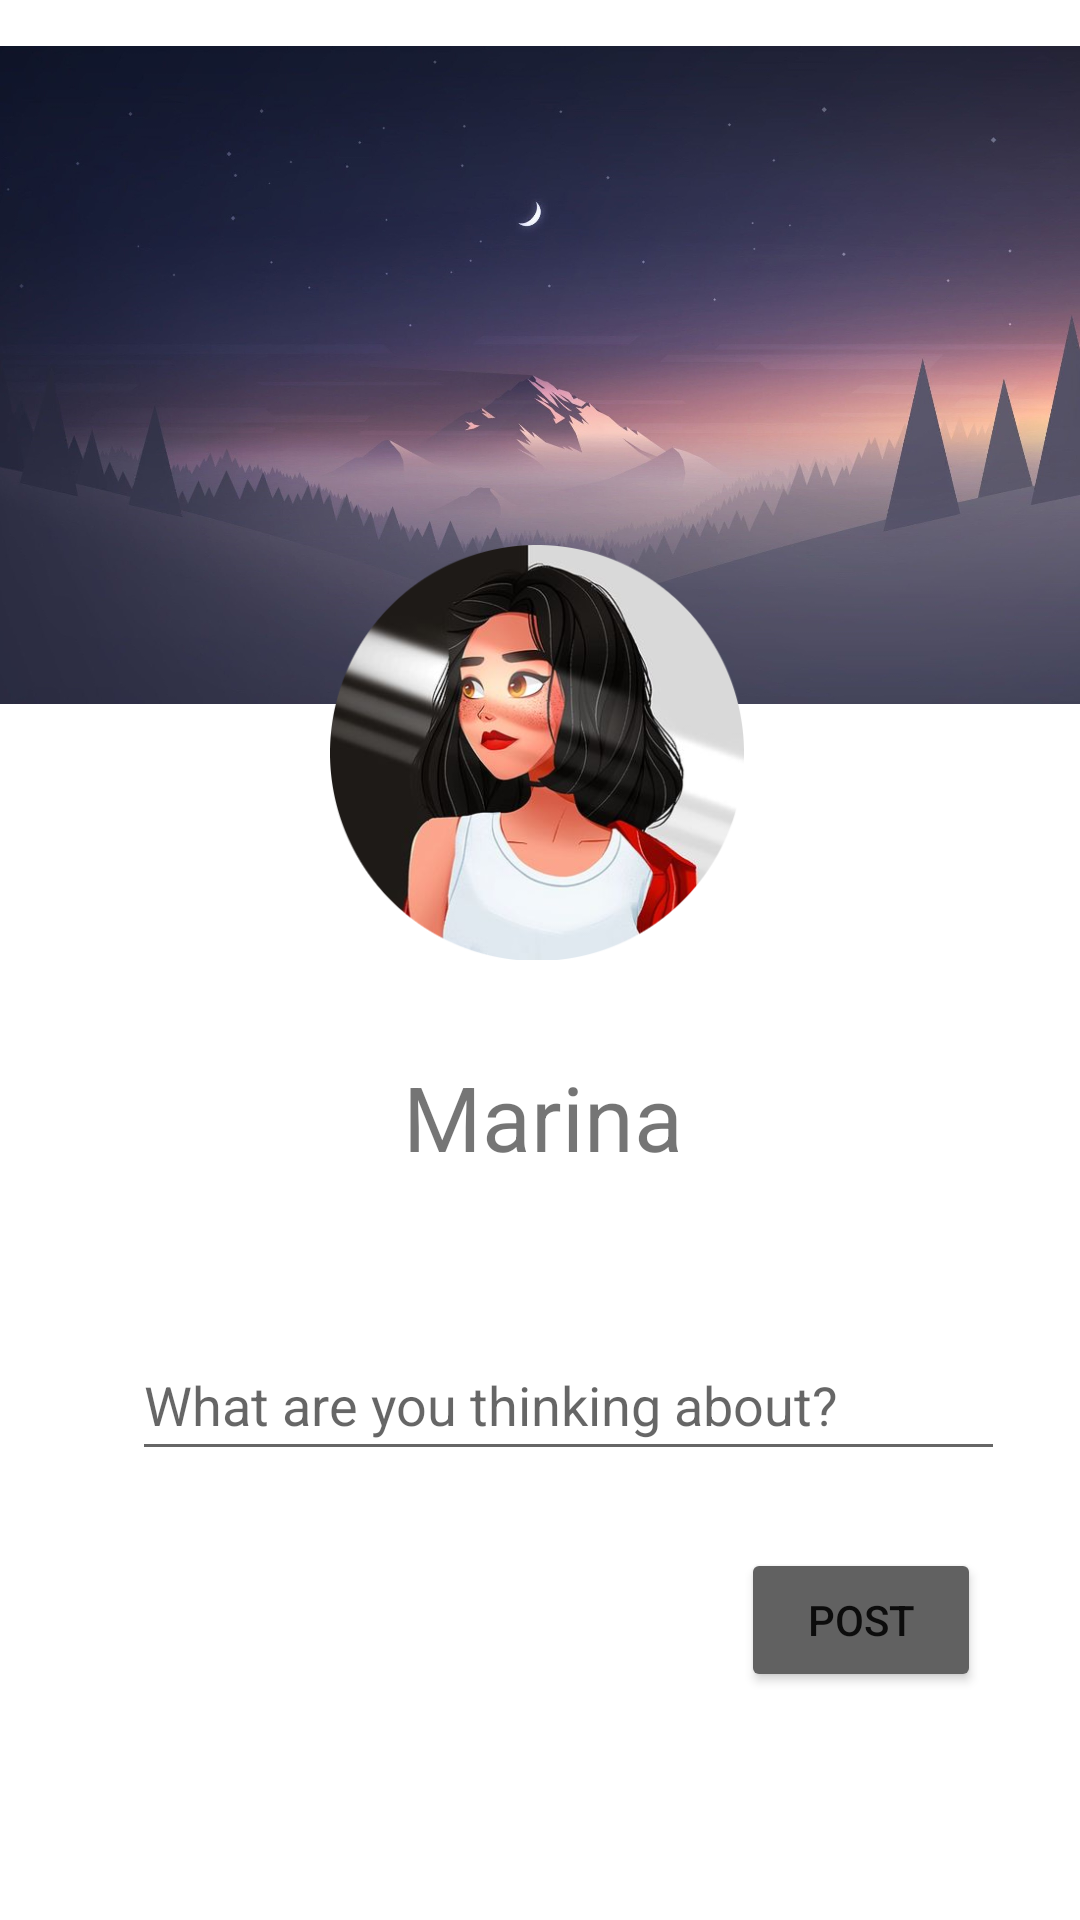

Write the Android layout XML for this screen, with the resource values it uses.
<!-- AndroidManifest.xml: application theme Theme.Laboratory1 -->
<!-- res/layout/activity_third.xml -->
<?xml version="1.0" encoding="utf-8"?>
<RelativeLayout
    xmlns:android="http://schemas.android.com/apk/res/android"
    xmlns:app="http://schemas.android.com/apk/res-auto"
    xmlns:tools="http://schemas.android.com/tools"
    android:layout_width="match_parent"
    android:layout_height="match_parent"
    tools:context=".ThirdActivity">

    <ImageView
        android:id="@+id/imageView"
        android:layout_width="match_parent"
        android:layout_height="250dp"
        app:srcCompat="@drawable/profile_wallpaper" />

    <Button
        android:id="@+id/goToListBtn"
        android:layout_width="wrap_content"
        android:layout_height="wrap_content"
        android:layout_alignParentStart="true"
        android:layout_alignParentLeft="true"
        android:layout_alignParentEnd="true"
        android:layout_alignParentRight="true"
        android:layout_alignParentBottom="true"
        android:layout_marginStart="247dp"
        android:layout_marginLeft="247dp"
        android:layout_marginEnd="33dp"
        android:layout_marginRight="33dp"
        android:layout_marginBottom="76dp"
        android:backgroundTint="@color/grey_700"
        android:text="@string/post_btn"
        app:layout_constraintBottom_toBottomOf="parent"
        app:layout_constraintEnd_toEndOf="parent"
        app:layout_constraintHorizontal_bias="0.891"
        app:layout_constraintStart_toStartOf="parent"
        app:layout_constraintTop_toBottomOf="@+id/yourTxtArea"
        app:layout_constraintVertical_bias="0.049" />

    <TextView
        android:id="@+id/userName"
        android:layout_width="223dp"
        android:layout_height="wrap_content"
        android:layout_below="@+id/setAvatar"
        android:layout_alignParentStart="true"
        android:layout_alignParentLeft="true"
        android:layout_alignParentEnd="true"
        android:layout_alignParentRight="true"
        android:layout_marginStart="95dp"
        android:layout_marginLeft="95dp"
        android:layout_marginTop="0dp"
        android:layout_marginEnd="93dp"
        android:layout_marginRight="93dp"
        android:gravity="center"
        android:text="@string/home_user_name"
        android:textSize="30dp"
        app:layout_constraintBottom_toBottomOf="parent"
        app:layout_constraintEnd_toEndOf="parent"
        app:layout_constraintHorizontal_bias="0.498"
        app:layout_constraintStart_toStartOf="parent"
        app:layout_constraintTop_toBottomOf="@+id/setAvatar"
        app:layout_constraintVertical_bias="0.055" />

    <ImageView
        android:id="@+id/setAvatar"
        android:layout_width="202dp"
        android:layout_height="202dp"
        android:layout_alignParentStart="true"
        android:layout_alignParentLeft="true"
        android:layout_alignParentTop="true"
        android:layout_alignParentEnd="true"
        android:layout_alignParentRight="true"
        android:layout_marginStart="110dp"
        android:layout_marginLeft="110dp"
        android:layout_marginTop="150dp"
        android:layout_marginEnd="112dp"
        android:layout_marginRight="112dp"
        app:layout_constraintBottom_toBottomOf="parent"
        app:layout_constraintEnd_toEndOf="parent"
        app:layout_constraintStart_toStartOf="parent"
        app:layout_constraintTop_toTopOf="parent"
        app:layout_constraintVertical_bias="0.085"
        app:srcCompat="@drawable/profile_picture" />

    <EditText
        android:id="@+id/yourTxtArea"
        android:layout_width="341dp"
        android:layout_height="47dp"
        android:layout_below="@+id/userName"
        android:layout_alignParentStart="true"
        android:layout_alignParentLeft="true"
        android:layout_alignParentEnd="true"
        android:layout_alignParentRight="true"
        android:layout_marginStart="44dp"
        android:layout_marginLeft="44dp"
        android:layout_marginTop="51dp"
        android:layout_marginEnd="25dp"
        android:layout_marginRight="25dp"
        android:ems="10"
        android:hint="@string/hint_txt_post"
        android:inputType="textPersonName"
        app:layout_constraintBottom_toBottomOf="parent"
        app:layout_constraintEnd_toEndOf="parent"
        app:layout_constraintStart_toStartOf="parent"
        app:layout_constraintTop_toBottomOf="@+id/userName"
        app:layout_constraintVertical_bias="0.086" />

</RelativeLayout>
<!-- resources referenced by this layout -->
<resources>
  <color name="grey_700">#616161</color>
  <!-- drawable profile_picture: png bitmap (drawable, 184994 bytes) -->
  <!-- drawable profile_wallpaper: jpg bitmap (drawable, 160136 bytes) -->
  <string name="hint_txt_post">What are you thinking about?</string>
  <string name="home_user_name">Marina</string>
  <string name="post_btn">POST</string>
  <style name="Theme.Laboratory1" parent="Theme.MaterialComponents.DayNight.NoActionBar">
          
          <item name="colorPrimary">@color/purple_500</item>
          <item name="colorPrimaryVariant">@color/purple_700</item>
          <item name="colorOnPrimary">@color/white</item>
          
          <item name="colorSecondary">@color/teal_200</item>
          <item name="colorSecondaryVariant">@color/teal_700</item>
          <item name="colorOnSecondary">@color/black</item>
          
          <item name="android:statusBarColor" tools:targetApi="l">?attr/colorPrimaryVariant</item>
          
      </style>
  <color name="purple_500">#9C27B0</color>
  <color name="purple_700">#7B1FA2</color>
  <color name="white">#FFFFFFFF</color>
  <color name="teal_200">#80CBC4</color>
  <color name="teal_700">#00796B</color>
  <color name="black">#FF000000</color>
</resources>
